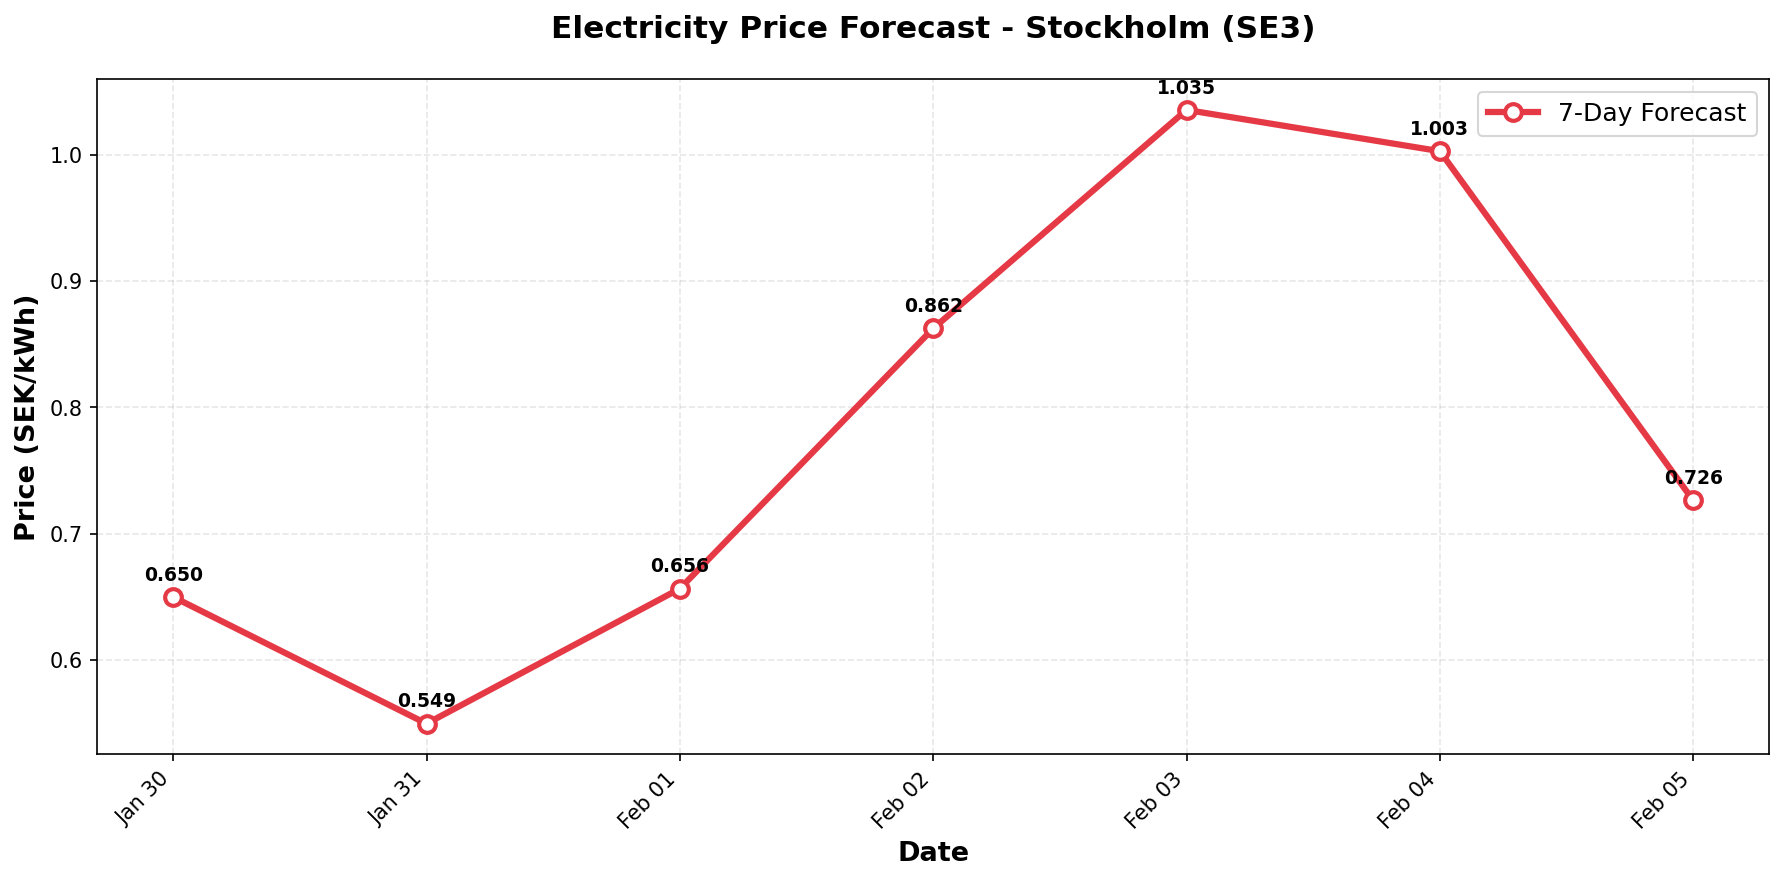

Source data for this figure (header and first rows):
date, predicted_price
2026-01-30, 0.6498
2026-01-31, 0.5495
2026-02-01, 0.6564
2026-02-02, 0.8624
2026-02-03, 1.035
2026-02-04, 1.003
2026-02-05, 0.7262
